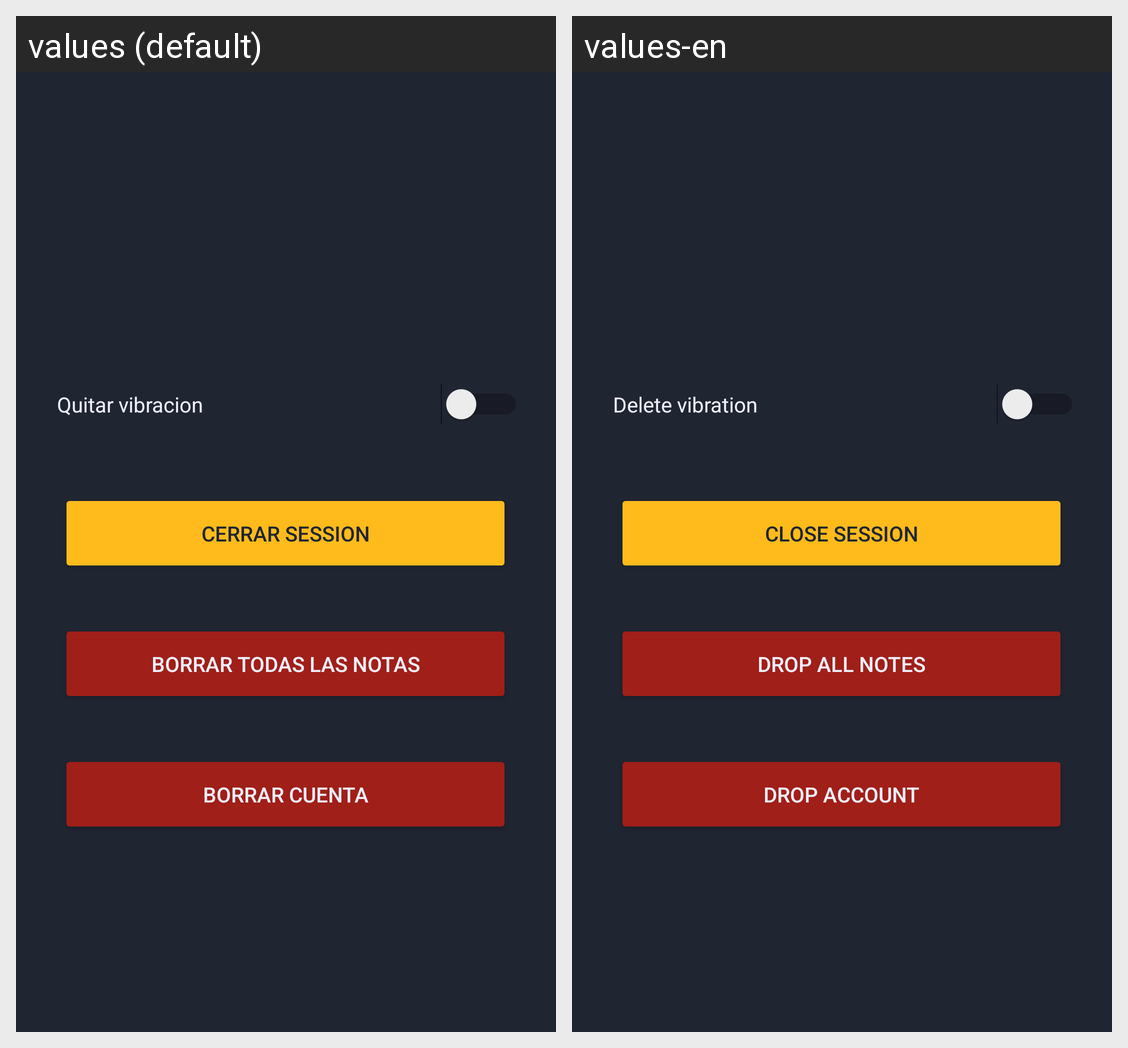

The same Android screen rendered under two of its app's locales, left to right. List the strings drawn on it with the default value and each locale's translation.
Android screen res/layout/fragment_notifications.xml rendered under 2 locales, left to right: values (default), values-en. Device: Nexus 5 (rendered at 1080×1920; each locale shown at half size, 540×960, under a caption strip naming it); theme Theme.MyReminder.
Strings drawn on this screen, with the default value and each locale's value (text and hints the layout hard-codes, and strings that could not be matched under every locale, appear in the picture but are not listed):

strCloseSession
  values: Cerrar session
  values-en: Close session

strDropAllNotes
  values: Borrar todas las notas
  values-en: Drop all notes

strDropAccount
  values: Borrar cuenta
  values-en: Drop account

strVibrate
  values: Quitar vibracion
  values-en: Delete vibration
